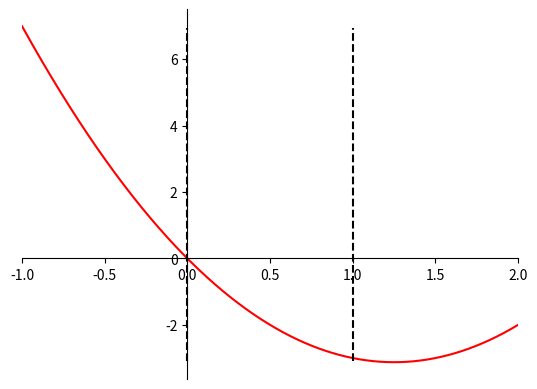

Write the Python code that produced this figure.
import matplotlib.pyplot as plt
import numpy as np
import math

def f(x):
  return (2*x**2) - (5*x)


x = np.linspace(-1,2,10000)

y = f(x)

# use set_position
ax = plt.gca()
ax.spines['top'].set_color('none')
ax.spines['left'].set_position('zero')
ax.spines['right'].set_color('none')
ax.spines['bottom'].set_position('zero')
 
# depict illustration
plt.xlim(-1, 2)

# plot the function
plt.plot(x,y, 'r')

# show the plot
plt.axvline(x=0, color='k', linestyle='--', ymin=0.05, ymax=0.95)
plt.axvline(x=1, color='k', linestyle='--', ymin=0.05, ymax=0.95)
plt.show()